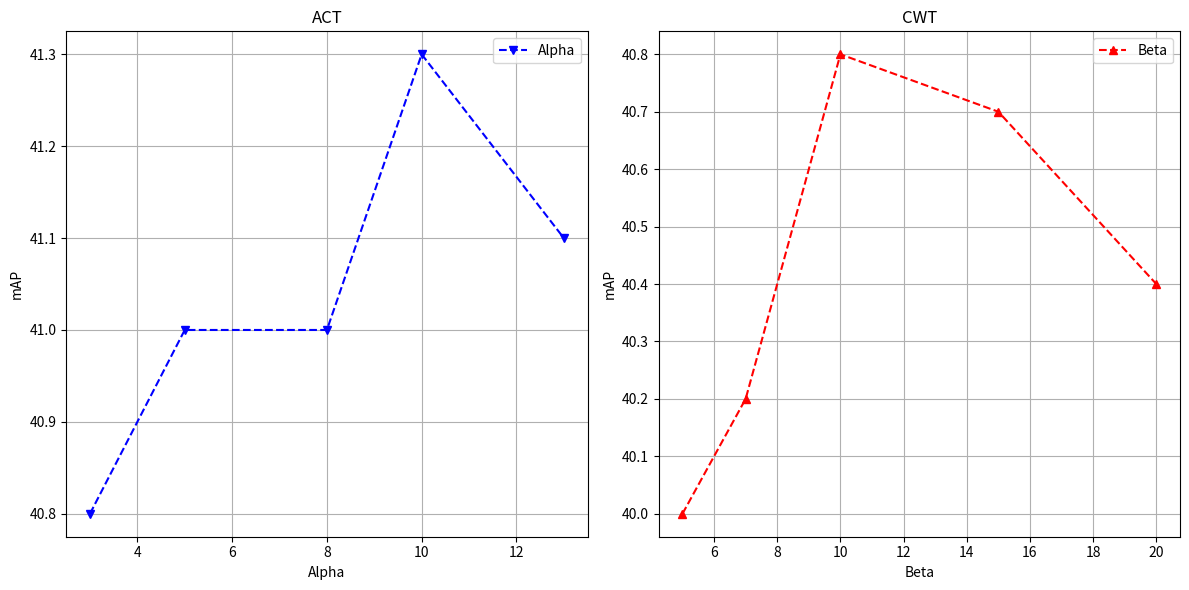

Reproduce this figure in Python.
import matplotlib.pyplot as plt

# Data for the first plot (alpha)
alpha_values = [3, 5, 8, 10, 13]
mAP_values_alpha = [40.8, 41.0, 41.0, 41.3, 41.1]

# Data for the second plot (beta)
beta_values = [5, 7, 10, 15, 20]
mAP_values_beta = [40.0, 40.2, 40.8, 40.7, 40.4]

# Create the plot for alpha
plt.figure(figsize=(12, 6))  # Adjust the size as needed

# First subplot for alpha
plt.subplot(1, 2, 1)  # 1 row, 2 columns, 1st subplot
plt.plot(alpha_values, mAP_values_alpha, marker='v', linestyle='--', color='blue', label='Alpha')
plt.title('ACT')
plt.xlabel('Alpha')
plt.ylabel('mAP')
plt.grid(True)
plt.legend()

# Second subplot for beta
plt.subplot(1, 2, 2)  # 1 row, 2 columns, 2nd subplot
plt.plot(beta_values, mAP_values_beta, marker='^', linestyle='--', color='red', label='Beta')
plt.title('CWT')
plt.xlabel('Beta')
plt.ylabel('mAP')
plt.grid(True)
plt.legend()

# Adjust layout to prevent overlap
plt.tight_layout()

# Show the plots
plt.show()
